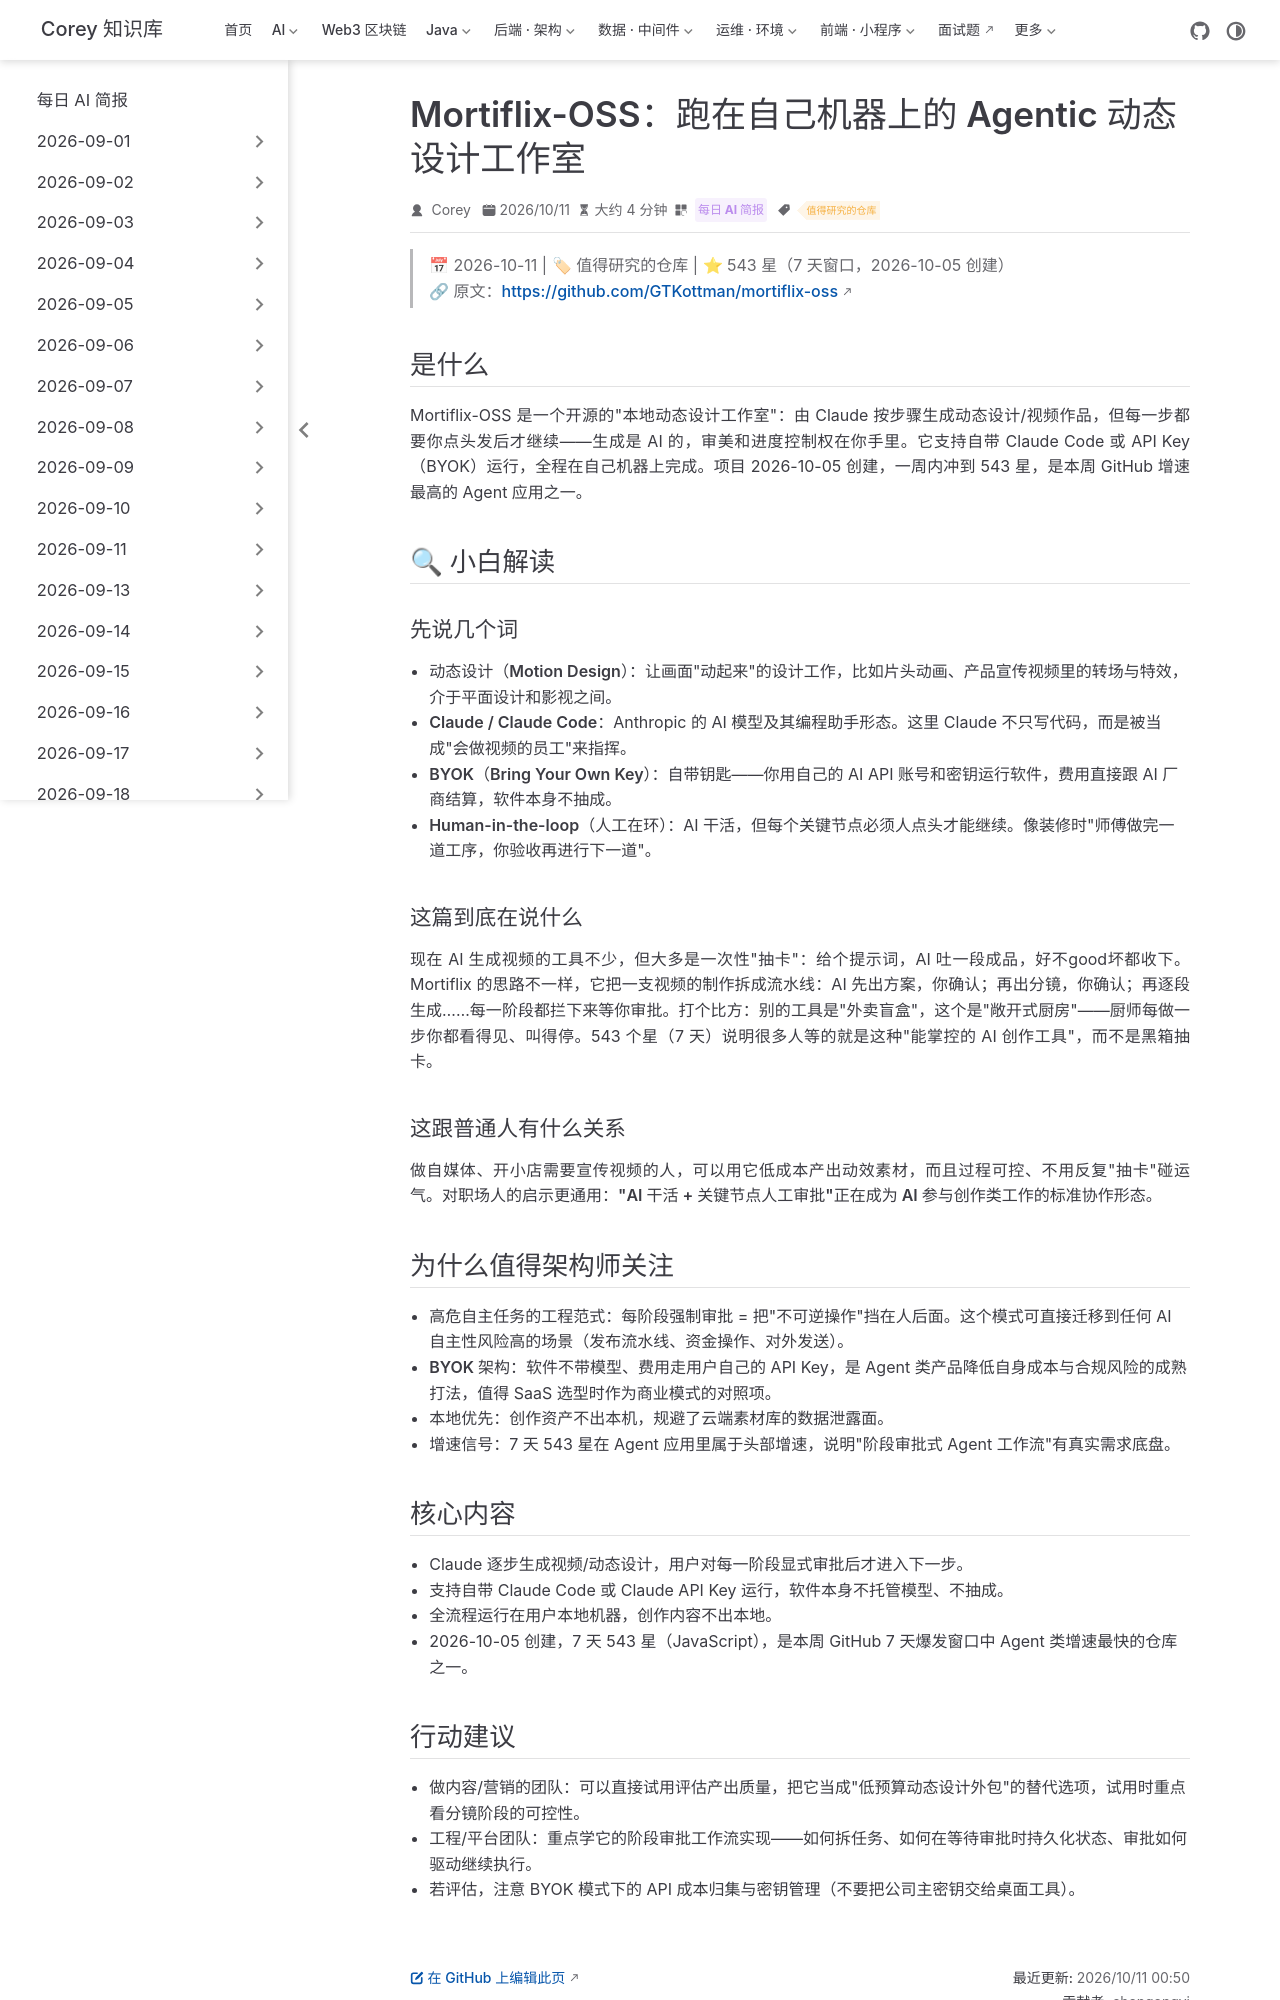

repository: code-corey/code-corey.github.io · page: News/2026-10-11/03-mortiflix-oss-agent-video-pipeline.html · generator: jekyll

---
title: "Mortiflix-OSS：跑在自己机器上的 Agentic 动态设计工作室"
shortTitle: "Mortiflix：Agent 视频流水线"
sidebarGroup: "2026-10-11"
order: 3
date: 2026-10-11
category:
  - "每日 AI 简报"
tag:
  - "值得研究的仓库"
description: "开源项目 Mortiflix-OSS 让 Claude 分步生成动态设计视频、每一阶段需人工审批，自带 Claude Code 或 API Key 即可运行，7 天 543 星。"
---

# Mortiflix-OSS — A Motion Design Studio on Your Own Machine（跑在你自己机器上的动态设计工作室）

> 📅 2026-10-11 | 🏷 值得研究的仓库 | ⭐ 543 星（7 天窗口，2026-10-05 创建）
> 🔗 原文：https://github.com/GTKottman/mortiflix-oss

## 是什么

Mortiflix-OSS 是一个开源的"本地动态设计工作室"：由 Claude 按步骤生成动态设计/视频作品，但每一步都要你点头发后才继续——生成是 AI 的，审美和进度控制权在你手里。它支持自带 Claude Code 或 API Key（BYOK）运行，全程在自己机器上完成。项目 2026-10-05 创建，一周内冲到 543 星，是本周 GitHub 增速最高的 Agent 应用之一。

## 🔍 小白解读

### 先说几个词

- **动态设计（Motion Design）**：让画面"动起来"的设计工作，比如片头动画、产品宣传视频里的转场与特效，介于平面设计和影视之间。
- **Claude / Claude Code**：Anthropic 的 AI 模型及其编程助手形态。这里 Claude 不只写代码，而是被当成"会做视频的员工"来指挥。
- **BYOK（Bring Your Own Key）**：自带钥匙——你用自己的 AI API 账号和密钥运行软件，费用直接跟 AI 厂商结算，软件本身不抽成。
- **Human-in-the-loop（人工在环）**：AI 干活，但每个关键节点必须人点头才能继续。像装修时"师傅做完一道工序，你验收再进行下一道"。

### 这篇到底在说什么

现在 AI 生成视频的工具不少，但大多是一次性"抽卡"：给个提示词，AI 吐一段成品，好不good坏都收下。Mortiflix 的思路不一样，它把一支视频的制作拆成流水线：AI 先出方案，你确认；再出分镜，你确认；再逐段生成……每一阶段都拦下来等你审批。打个比方：别的工具是"外卖盲盒"，这个是"敞开式厨房"——厨师每做一步你都看得见、叫得停。543 个星（7 天）说明很多人等的就是这种"能掌控的 AI 创作工具"，而不是黑箱抽卡。

### 这跟普通人有什么关系

做自媒体、开小店需要宣传视频的人，可以用它低成本产出动效素材，而且过程可控、不用反复"抽卡"碰运气。对职场人的启示更通用：**"AI 干活 + 关键节点人工审批"正在成为 AI 参与创作类工作的标准协作形态。**

## 为什么值得架构师关注

- **高危自主任务的工程范式**：每阶段强制审批 = 把"不可逆操作"挡在人后面。这个模式可直接迁移到任何 AI 自主性风险高的场景（发布流水线、资金操作、对外发送）。
- **BYOK 架构**：软件不带模型、费用走用户自己的 API Key，是 Agent 类产品降低自身成本与合规风险的成熟打法，值得 SaaS 选型时作为商业模式的对照项。
- **本地优先**：创作资产不出本机，规避了云端素材库的数据泄露面。
- **增速信号**：7 天 543 星在 Agent 应用里属于头部增速，说明"阶段审批式 Agent 工作流"有真实需求底盘。

## 核心内容

- Claude 逐步生成视频/动态设计，用户对每一阶段显式审批后才进入下一步。
- 支持自带 Claude Code 或 Claude API Key 运行，软件本身不托管模型、不抽成。
- 全流程运行在用户本地机器，创作内容不出本地。
- 2026-10-05 创建，7 天 543 星（JavaScript），是本周 GitHub 7 天爆发窗口中 Agent 类增速最快的仓库之一。
